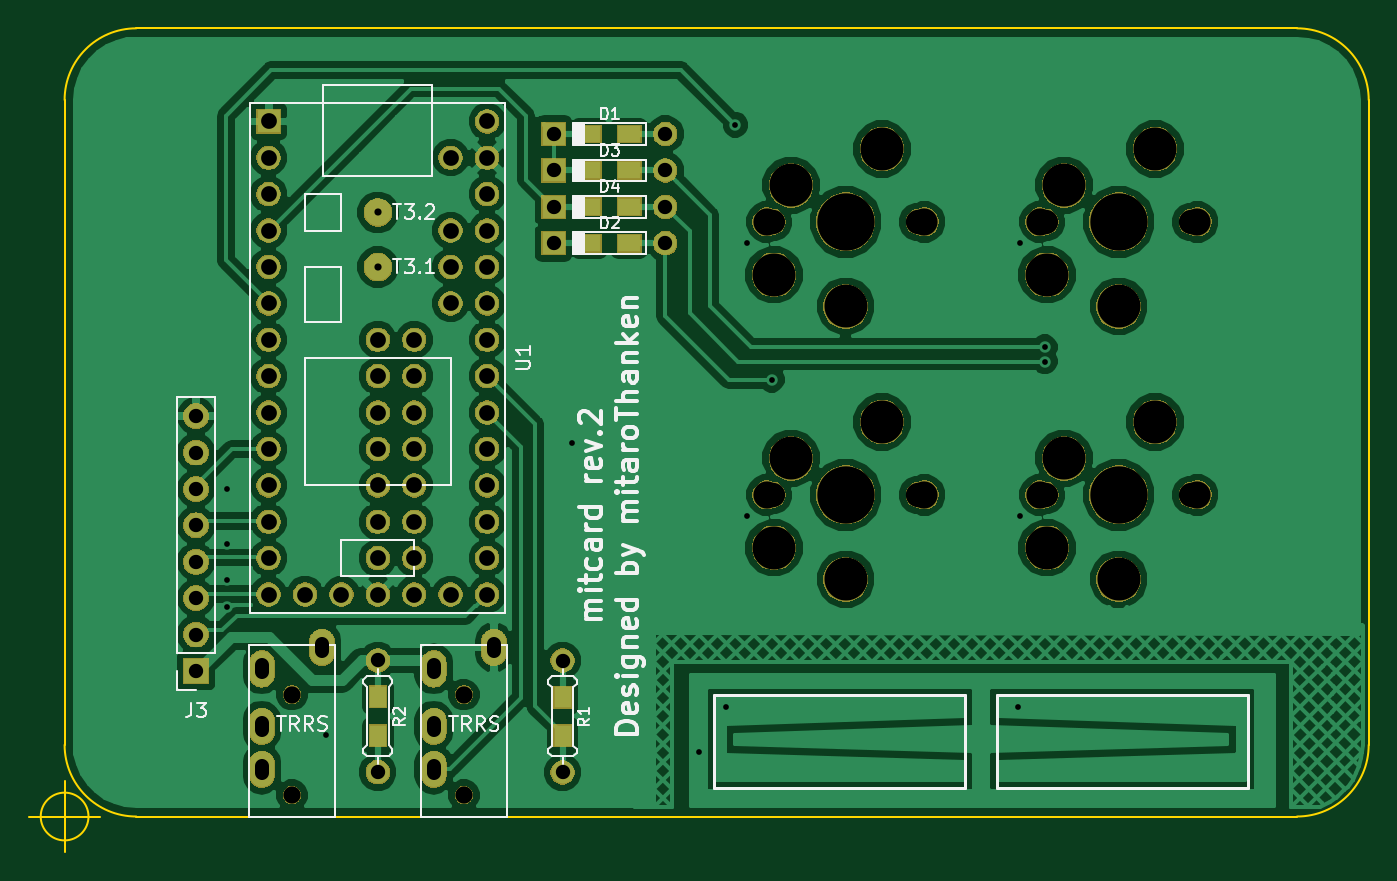
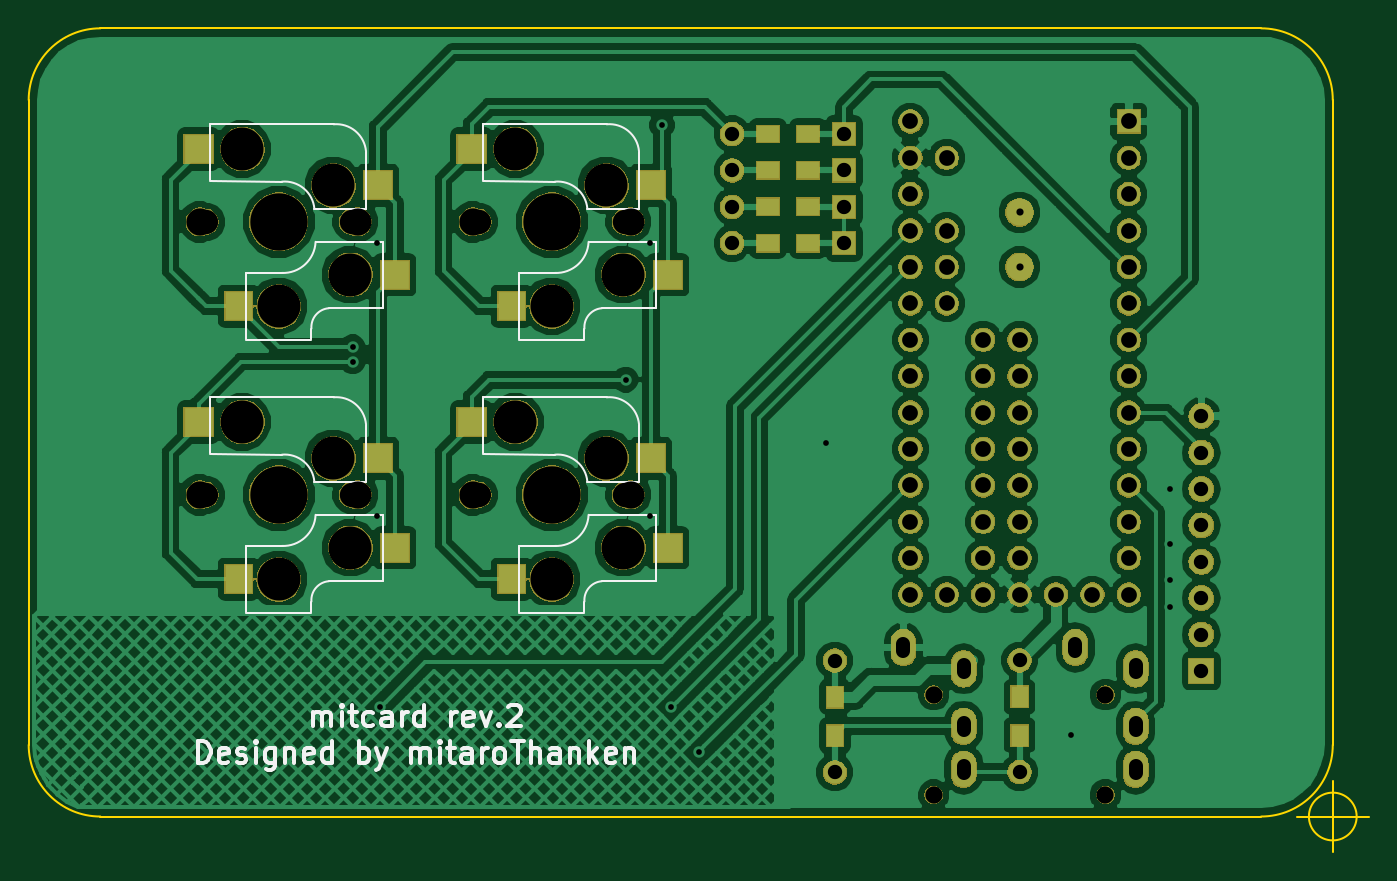
Circuit board: 10 layer files. Board 93.5 x 57.5 mm.
- bottom_copper: mitcard-B.Cu.gbl (153987 bytes)
- bottom_mask: mitcard-B.Mask.gbs (114333 bytes)
- paste: mitcard-B.Paste.gbp (1644 bytes)
- bottom_silk: mitcard-B.SilkS.gbo (14076 bytes)
- outline: mitcard-Edge.Cuts.gm1 (1153 bytes)
- top_copper: mitcard-F.Cu.gtl (119006 bytes)
- top_mask: mitcard-F.Mask.gts (108691 bytes)
- paste: mitcard-F.Paste.gtp (1022 bytes)
- top_silk: mitcard-F.SilkS.gto (24412 bytes)
- drill: mitcard.drl (2375 bytes)

=== bottom_copper: mitcard-B.Cu.gbl (153987 bytes, source omitted) ===
=== bottom_mask: mitcard-B.Mask.gbs (114333 bytes, source omitted) ===
=== paste: mitcard-B.Paste.gbp ===
G04 #@! TF.GenerationSoftware,KiCad,Pcbnew,(5.0.2)-1*
G04 #@! TF.CreationDate,2019-04-07T10:59:11+09:00*
G04 #@! TF.ProjectId,mitcard,6d697463-6172-4642-9e6b-696361645f70,rev?*
G04 #@! TF.SameCoordinates,Original*
G04 #@! TF.FileFunction,Paste,Bot*
G04 #@! TF.FilePolarity,Positive*
%FSLAX46Y46*%
G04 Gerber Fmt 4.6, Leading zero omitted, Abs format (unit mm)*
G04 Created by KiCad (PCBNEW (5.0.2)-1) date 2019/04/07 10:59:11*
%MOMM*%
%LPD*%
G01*
G04 APERTURE LIST*
%ADD10R,2.000000X2.000000*%
%ADD11R,1.900000X2.000000*%
%ADD12R,1.600000X1.200000*%
%ADD13R,1.200000X1.500000*%
G04 APERTURE END LIST*
D10*
G04 #@! TO.C,SW4*
X129150000Y-77470000D03*
X116650000Y-80010000D03*
D11*
X126350000Y-88450000D03*
D10*
X115450000Y-86250000D03*
G04 #@! TD*
D12*
G04 #@! TO.C,D1*
X89415000Y-57375000D03*
X86615000Y-57375000D03*
G04 #@! TD*
G04 #@! TO.C,D2*
X89415000Y-64995000D03*
X86615000Y-64995000D03*
G04 #@! TD*
G04 #@! TO.C,D3*
X86615000Y-59915000D03*
X89415000Y-59915000D03*
G04 #@! TD*
G04 #@! TO.C,D4*
X86615000Y-62455000D03*
X89415000Y-62455000D03*
G04 #@! TD*
D13*
G04 #@! TO.C,R1*
X84745000Y-99365000D03*
X84745000Y-96665000D03*
G04 #@! TD*
G04 #@! TO.C,R2*
X71860000Y-96650000D03*
X71860000Y-99350000D03*
G04 #@! TD*
D10*
G04 #@! TO.C,SW2*
X110100000Y-77470000D03*
X97600000Y-80010000D03*
D11*
X107300000Y-88450000D03*
D10*
X96400000Y-86250000D03*
G04 #@! TD*
G04 #@! TO.C,SW3*
X115450000Y-67200000D03*
D11*
X126350000Y-69400000D03*
D10*
X116650000Y-60960000D03*
X129150000Y-58420000D03*
G04 #@! TD*
G04 #@! TO.C,SW1*
X110100000Y-58420000D03*
X97600000Y-60960000D03*
D11*
X107300000Y-69400000D03*
D10*
X96400000Y-67200000D03*
G04 #@! TD*
M02*

=== bottom_silk: mitcard-B.SilkS.gbo (14076 bytes, source omitted) ===
=== outline: mitcard-Edge.Cuts.gm1 ===
G04 #@! TF.GenerationSoftware,KiCad,Pcbnew,(5.0.2)-1*
G04 #@! TF.CreationDate,2019-04-07T10:59:11+09:00*
G04 #@! TF.ProjectId,mitcard,6d697463-6172-4642-9e6b-696361645f70,rev?*
G04 #@! TF.SameCoordinates,Original*
G04 #@! TF.FileFunction,Profile,NP*
%FSLAX46Y46*%
G04 Gerber Fmt 4.6, Leading zero omitted, Abs format (unit mm)*
G04 Created by KiCad (PCBNEW (5.0.2)-1) date 2019/04/07 10:59:11*
%MOMM*%
%LPD*%
G01*
G04 APERTURE LIST*
%ADD10C,0.150000*%
G04 APERTURE END LIST*
D10*
X51666666Y-105000000D02*
G75*
G03X51666666Y-105000000I-1666666J0D01*
G01*
X47500000Y-105000000D02*
X52500000Y-105000000D01*
X50000000Y-102500000D02*
X50000000Y-107500000D01*
X136000000Y-50000000D02*
X55000000Y-50000000D01*
X141000000Y-100000000D02*
X141000000Y-55000000D01*
X55000000Y-105000000D02*
X136000000Y-105000000D01*
X50000000Y-55000000D02*
X50000000Y-100000000D01*
X136000000Y-50000000D02*
G75*
G02X141000000Y-55000000I0J-5000000D01*
G01*
X141000000Y-100000000D02*
G75*
G02X136000000Y-105000000I-5000000J0D01*
G01*
X55000000Y-105000000D02*
G75*
G02X50000000Y-100000000I0J5000000D01*
G01*
X50000000Y-55000000D02*
G75*
G02X55000000Y-50000000I5000000J0D01*
G01*
M02*

=== top_copper: mitcard-F.Cu.gtl (119006 bytes, source omitted) ===
=== top_mask: mitcard-F.Mask.gts (108691 bytes, source omitted) ===
=== paste: mitcard-F.Paste.gtp ===
G04 #@! TF.GenerationSoftware,KiCad,Pcbnew,(5.0.2)-1*
G04 #@! TF.CreationDate,2019-04-07T10:59:10+09:00*
G04 #@! TF.ProjectId,mitcard,6d697463-6172-4642-9e6b-696361645f70,rev?*
G04 #@! TF.SameCoordinates,Original*
G04 #@! TF.FileFunction,Paste,Top*
G04 #@! TF.FilePolarity,Positive*
%FSLAX46Y46*%
G04 Gerber Fmt 4.6, Leading zero omitted, Abs format (unit mm)*
G04 Created by KiCad (PCBNEW (5.0.2)-1) date 2019/04/07 10:59:11*
%MOMM*%
%LPD*%
G01*
G04 APERTURE LIST*
%ADD10R,1.600000X1.200000*%
%ADD11R,1.200000X1.500000*%
G04 APERTURE END LIST*
D10*
G04 #@! TO.C,D1*
X86615000Y-57375000D03*
X89415000Y-57375000D03*
G04 #@! TD*
G04 #@! TO.C,D2*
X86615000Y-64995000D03*
X89415000Y-64995000D03*
G04 #@! TD*
G04 #@! TO.C,D3*
X89415000Y-59915000D03*
X86615000Y-59915000D03*
G04 #@! TD*
G04 #@! TO.C,D4*
X89415000Y-62455000D03*
X86615000Y-62455000D03*
G04 #@! TD*
D11*
G04 #@! TO.C,R1*
X84745000Y-96665000D03*
X84745000Y-99365000D03*
G04 #@! TD*
G04 #@! TO.C,R2*
X71860000Y-99350000D03*
X71860000Y-96650000D03*
G04 #@! TD*
M02*

=== top_silk: mitcard-F.SilkS.gto (24412 bytes, source omitted) ===
=== drill: mitcard.drl ===
M48
;DRILL file {KiCad (5.0.2)-1} date 2019/04/07 11:00:07
;FORMAT={-:-/ absolute / metric / decimal}
FMAT,2
METRIC,TZ
T1C0.400
T2C0.500
T3C1.000
T4C1.100
T5C1.200
T6C1.700
T7C1.900
T8C3.000
T9C4.000
%
G90
G05
T1
X61.345Y-82.14
X61.345Y-85.95
X61.345Y-88.49
X61.345Y-90.395
X68.235Y-99.285
X85.38Y-78.965
X94.25Y-100.51
X96.175Y-97.38
X96.81Y-56.74
X97.625Y-64.995
X97.625Y-84.045
X99.35Y-74.52
X116.495Y-97.38
X116.675Y-64.995
X116.675Y-84.045
X118.4Y-72.25
X118.4Y-73.25
T2
X71.86Y-62.84
X71.86Y-66.65
T3
X71.86Y-94.1
X71.86Y-101.9
X84.115Y-59.915
X91.915Y-59.915
X84.115Y-64.995
X91.915Y-64.995
X59.17Y-77.06
X59.17Y-79.6
X59.17Y-82.14
X59.17Y-84.68
X59.17Y-87.22
X59.17Y-89.76
X59.17Y-92.3
X59.17Y-94.84
X84.115Y-57.375
X91.915Y-57.375
X84.745Y-94.115
X84.745Y-101.915
X84.115Y-62.455
X91.915Y-62.455
T4
X64.24Y-56.49
X64.24Y-59.03
X64.24Y-61.57
X64.24Y-64.11
X64.24Y-66.65
X64.24Y-69.19
X64.24Y-71.73
X64.24Y-74.27
X64.24Y-76.81
X64.24Y-79.35
X64.24Y-81.89
X64.24Y-84.43
X64.24Y-86.97
X64.24Y-89.51
X66.78Y-89.51
X69.32Y-89.51
X71.86Y-71.73
X71.86Y-74.27
X71.86Y-76.81
X71.86Y-79.35
X71.86Y-81.89
X71.86Y-84.43
X71.86Y-86.97
X71.86Y-89.51
X74.4Y-71.73
X74.4Y-74.27
X74.4Y-76.81
X74.4Y-79.35
X74.4Y-81.89
X74.4Y-84.43
X74.4Y-86.97
X74.4Y-89.51
X76.94Y-59.03
X76.94Y-64.11
X76.94Y-66.65
X76.94Y-69.19
X76.94Y-89.51
X79.48Y-56.49
X79.48Y-59.03
X79.48Y-61.57
X79.48Y-64.11
X79.48Y-66.65
X79.48Y-69.19
X79.48Y-71.73
X79.48Y-74.27
X79.48Y-76.81
X79.48Y-79.35
X79.48Y-81.89
X79.48Y-84.43
X79.48Y-86.97
X79.48Y-89.51
T5
X77.86Y-96.5
X77.86Y-103.5
X65.86Y-96.5
X65.86Y-103.5
T6
X118.47Y-63.5
X128.63Y-63.5
X118.47Y-82.55
X128.63Y-82.55
X99.42Y-63.5
X109.58Y-63.5
X99.42Y-82.55
X109.58Y-82.55
T7
X118.05Y-63.5
X129.05Y-63.5
X118.05Y-82.55
X129.05Y-82.55
X99.Y-63.5
X110.Y-63.5
X99.Y-82.55
X110.Y-82.55
T8
X118.55Y-67.2
X119.74Y-60.96
X123.55Y-69.4
X126.09Y-58.42
X118.55Y-86.25
X119.74Y-80.01
X123.55Y-88.45
X126.09Y-77.47
X99.5Y-67.2
X100.69Y-60.96
X104.5Y-69.4
X107.04Y-58.42
X99.5Y-86.25
X100.69Y-80.01
X104.5Y-88.45
X107.04Y-77.47
T9
X123.55Y-63.5
X123.55Y-82.55
X104.5Y-63.5
X104.5Y-82.55
T3
X75.76Y-94.95G85X75.76Y-94.45
G05
X75.76Y-98.95G85X75.76Y-98.45
G05
X75.76Y-101.95G85X75.76Y-101.45
G05
X79.96Y-93.45G85X79.96Y-92.95
G05
X63.76Y-94.95G85X63.76Y-94.45
G05
X63.76Y-98.95G85X63.76Y-98.45
G05
X63.76Y-101.95G85X63.76Y-101.45
G05
X67.96Y-93.45G85X67.96Y-92.95
G05
T0
M30

